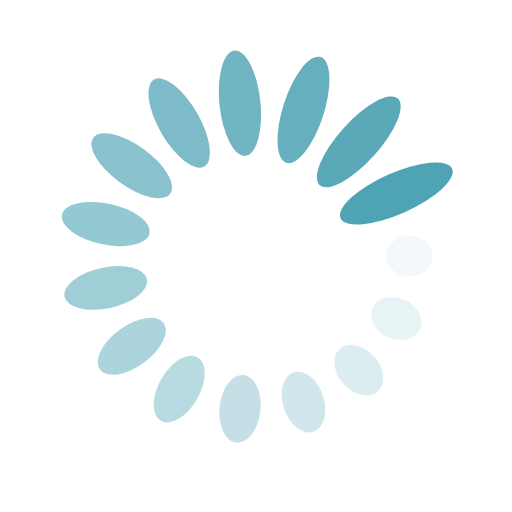
t = 0.00 s
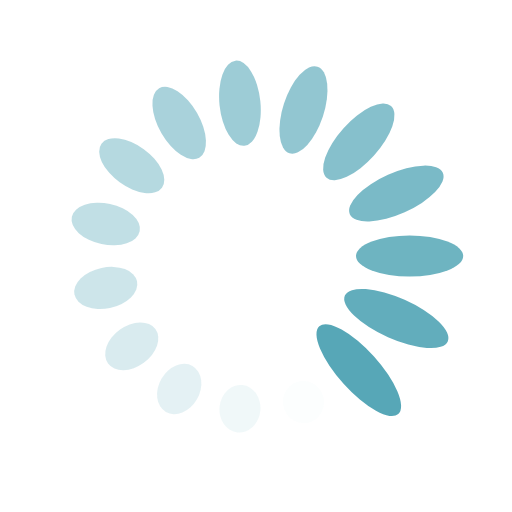
t = 0.22 s
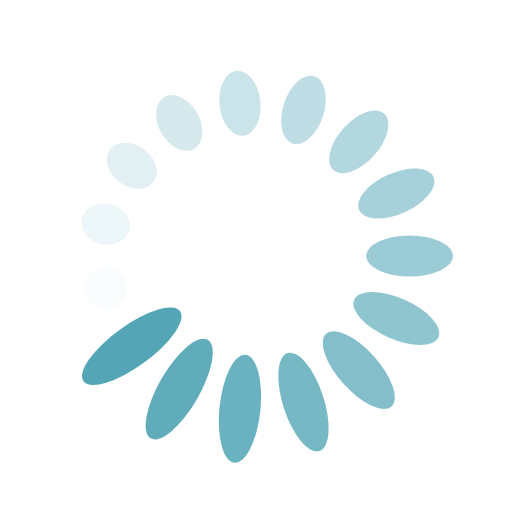
t = 0.44 s
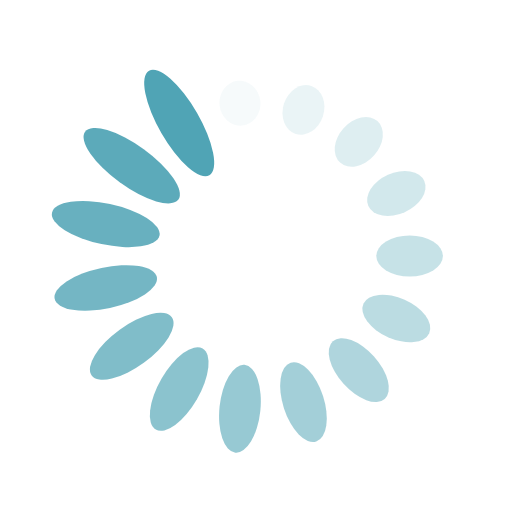
t = 0.66 s

The animated SVG that drew these frames (rendered in a browser with its animation timeline set to each time). Animation: 30 SMIL elements (animate=15,animateTransform=15); one cycle of 0.88 s, repeats indefinitely.

<?xml version="1.0" encoding="utf-8"?>
<svg xmlns="http://www.w3.org/2000/svg" xmlns:xlink="http://www.w3.org/1999/xlink" style="margin: auto; background: none; display: block; shape-rendering: auto;" width="202px" height="202px" viewBox="0 0 100 100" preserveAspectRatio="xMidYMid">
<g transform="translate(80,50)">
<g transform="rotate(0)">
<circle cx="0" cy="0" r="4" fill="#4ea3b4" fill-opacity="1">
  <animateTransform attributeName="transform" type="scale" begin="-0.8187134502923976s" values="2.98 1;1 1" keyTimes="0;1" dur="0.8771929824561403s" repeatCount="indefinite"></animateTransform>
  <animate attributeName="fill-opacity" keyTimes="0;1" dur="0.8771929824561403s" repeatCount="indefinite" values="1;0" begin="-0.8187134502923976s"></animate>
</circle>
</g>
</g><g transform="translate(77.40636372927803,62.202099292274006)">
<g transform="rotate(24)">
<circle cx="0" cy="0" r="4" fill="#4ea3b4" fill-opacity="0.9333333333333333">
  <animateTransform attributeName="transform" type="scale" begin="-0.7602339181286549s" values="2.98 1;1 1" keyTimes="0;1" dur="0.8771929824561403s" repeatCount="indefinite"></animateTransform>
  <animate attributeName="fill-opacity" keyTimes="0;1" dur="0.8771929824561403s" repeatCount="indefinite" values="1;0" begin="-0.7602339181286549s"></animate>
</circle>
</g>
</g><g transform="translate(70.07391819076574,72.29434476432183)">
<g transform="rotate(48)">
<circle cx="0" cy="0" r="4" fill="#4ea3b4" fill-opacity="0.8666666666666667">
  <animateTransform attributeName="transform" type="scale" begin="-0.7017543859649122s" values="2.98 1;1 1" keyTimes="0;1" dur="0.8771929824561403s" repeatCount="indefinite"></animateTransform>
  <animate attributeName="fill-opacity" keyTimes="0;1" dur="0.8771929824561403s" repeatCount="indefinite" values="1;0" begin="-0.7017543859649122s"></animate>
</circle>
</g>
</g><g transform="translate(59.270509831248425,78.53169548885461)">
<g transform="rotate(72)">
<circle cx="0" cy="0" r="4" fill="#4ea3b4" fill-opacity="0.8">
  <animateTransform attributeName="transform" type="scale" begin="-0.6432748538011696s" values="2.98 1;1 1" keyTimes="0;1" dur="0.8771929824561403s" repeatCount="indefinite"></animateTransform>
  <animate attributeName="fill-opacity" keyTimes="0;1" dur="0.8771929824561403s" repeatCount="indefinite" values="1;0" begin="-0.6432748538011696s"></animate>
</circle>
</g>
</g><g transform="translate(46.8641461019704,79.83565686104821)">
<g transform="rotate(96)">
<circle cx="0" cy="0" r="4" fill="#4ea3b4" fill-opacity="0.7333333333333333">
  <animateTransform attributeName="transform" type="scale" begin="-0.5847953216374269s" values="2.98 1;1 1" keyTimes="0;1" dur="0.8771929824561403s" repeatCount="indefinite"></animateTransform>
  <animate attributeName="fill-opacity" keyTimes="0;1" dur="0.8771929824561403s" repeatCount="indefinite" values="1;0" begin="-0.5847953216374269s"></animate>
</circle>
</g>
</g><g transform="translate(35.00000000000001,75.98076211353316)">
<g transform="rotate(119.99999999999999)">
<circle cx="0" cy="0" r="4" fill="#4ea3b4" fill-opacity="0.6666666666666666">
  <animateTransform attributeName="transform" type="scale" begin="-0.5263157894736842s" values="2.98 1;1 1" keyTimes="0;1" dur="0.8771929824561403s" repeatCount="indefinite"></animateTransform>
  <animate attributeName="fill-opacity" keyTimes="0;1" dur="0.8771929824561403s" repeatCount="indefinite" values="1;0" begin="-0.5263157894736842s"></animate>
</circle>
</g>
</g><g transform="translate(25.72949016875158,67.6335575687742)">
<g transform="rotate(144)">
<circle cx="0" cy="0" r="4" fill="#4ea3b4" fill-opacity="0.6">
  <animateTransform attributeName="transform" type="scale" begin="-0.4678362573099415s" values="2.98 1;1 1" keyTimes="0;1" dur="0.8771929824561403s" repeatCount="indefinite"></animateTransform>
  <animate attributeName="fill-opacity" keyTimes="0;1" dur="0.8771929824561403s" repeatCount="indefinite" values="1;0" begin="-0.4678362573099415s"></animate>
</circle>
</g>
</g><g transform="translate(20.65557197798583,56.23735072453278)">
<g transform="rotate(168)">
<circle cx="0" cy="0" r="4" fill="#4ea3b4" fill-opacity="0.5333333333333333">
  <animateTransform attributeName="transform" type="scale" begin="-0.4093567251461988s" values="2.98 1;1 1" keyTimes="0;1" dur="0.8771929824561403s" repeatCount="indefinite"></animateTransform>
  <animate attributeName="fill-opacity" keyTimes="0;1" dur="0.8771929824561403s" repeatCount="indefinite" values="1;0" begin="-0.4093567251461988s"></animate>
</circle>
</g>
</g><g transform="translate(20.65557197798583,43.762649275467226)">
<g transform="rotate(192)">
<circle cx="0" cy="0" r="4" fill="#4ea3b4" fill-opacity="0.4666666666666667">
  <animateTransform attributeName="transform" type="scale" begin="-0.3508771929824561s" values="2.98 1;1 1" keyTimes="0;1" dur="0.8771929824561403s" repeatCount="indefinite"></animateTransform>
  <animate attributeName="fill-opacity" keyTimes="0;1" dur="0.8771929824561403s" repeatCount="indefinite" values="1;0" begin="-0.3508771929824561s"></animate>
</circle>
</g>
</g><g transform="translate(25.729490168751575,32.366442431225806)">
<g transform="rotate(216)">
<circle cx="0" cy="0" r="4" fill="#4ea3b4" fill-opacity="0.4">
  <animateTransform attributeName="transform" type="scale" begin="-0.29239766081871343s" values="2.98 1;1 1" keyTimes="0;1" dur="0.8771929824561403s" repeatCount="indefinite"></animateTransform>
  <animate attributeName="fill-opacity" keyTimes="0;1" dur="0.8771929824561403s" repeatCount="indefinite" values="1;0" begin="-0.29239766081871343s"></animate>
</circle>
</g>
</g><g transform="translate(34.999999999999986,24.019237886466847)">
<g transform="rotate(239.99999999999997)">
<circle cx="0" cy="0" r="4" fill="#4ea3b4" fill-opacity="0.3333333333333333">
  <animateTransform attributeName="transform" type="scale" begin="-0.23391812865497075s" values="2.98 1;1 1" keyTimes="0;1" dur="0.8771929824561403s" repeatCount="indefinite"></animateTransform>
  <animate attributeName="fill-opacity" keyTimes="0;1" dur="0.8771929824561403s" repeatCount="indefinite" values="1;0" begin="-0.23391812865497075s"></animate>
</circle>
</g>
</g><g transform="translate(46.86414610197037,20.1643431389518)">
<g transform="rotate(264)">
<circle cx="0" cy="0" r="4" fill="#4ea3b4" fill-opacity="0.26666666666666666">
  <animateTransform attributeName="transform" type="scale" begin="-0.17543859649122806s" values="2.98 1;1 1" keyTimes="0;1" dur="0.8771929824561403s" repeatCount="indefinite"></animateTransform>
  <animate attributeName="fill-opacity" keyTimes="0;1" dur="0.8771929824561403s" repeatCount="indefinite" values="1;0" begin="-0.17543859649122806s"></animate>
</circle>
</g>
</g><g transform="translate(59.27050983124842,21.46830451114539)">
<g transform="rotate(288)">
<circle cx="0" cy="0" r="4" fill="#4ea3b4" fill-opacity="0.2">
  <animateTransform attributeName="transform" type="scale" begin="-0.11695906432748537s" values="2.98 1;1 1" keyTimes="0;1" dur="0.8771929824561403s" repeatCount="indefinite"></animateTransform>
  <animate attributeName="fill-opacity" keyTimes="0;1" dur="0.8771929824561403s" repeatCount="indefinite" values="1;0" begin="-0.11695906432748537s"></animate>
</circle>
</g>
</g><g transform="translate(70.07391819076575,27.70565523567818)">
<g transform="rotate(312)">
<circle cx="0" cy="0" r="4" fill="#4ea3b4" fill-opacity="0.13333333333333333">
  <animateTransform attributeName="transform" type="scale" begin="-0.05847953216374269s" values="2.98 1;1 1" keyTimes="0;1" dur="0.8771929824561403s" repeatCount="indefinite"></animateTransform>
  <animate attributeName="fill-opacity" keyTimes="0;1" dur="0.8771929824561403s" repeatCount="indefinite" values="1;0" begin="-0.05847953216374269s"></animate>
</circle>
</g>
</g><g transform="translate(77.40636372927803,37.797900707725994)">
<g transform="rotate(336)">
<circle cx="0" cy="0" r="4" fill="#4ea3b4" fill-opacity="0.06666666666666667">
  <animateTransform attributeName="transform" type="scale" begin="0s" values="2.98 1;1 1" keyTimes="0;1" dur="0.8771929824561403s" repeatCount="indefinite"></animateTransform>
  <animate attributeName="fill-opacity" keyTimes="0;1" dur="0.8771929824561403s" repeatCount="indefinite" values="1;0" begin="0s"></animate>
</circle>
</g>
</g>
<!-- [ldio] generated by https://loading.io/ --></svg>
